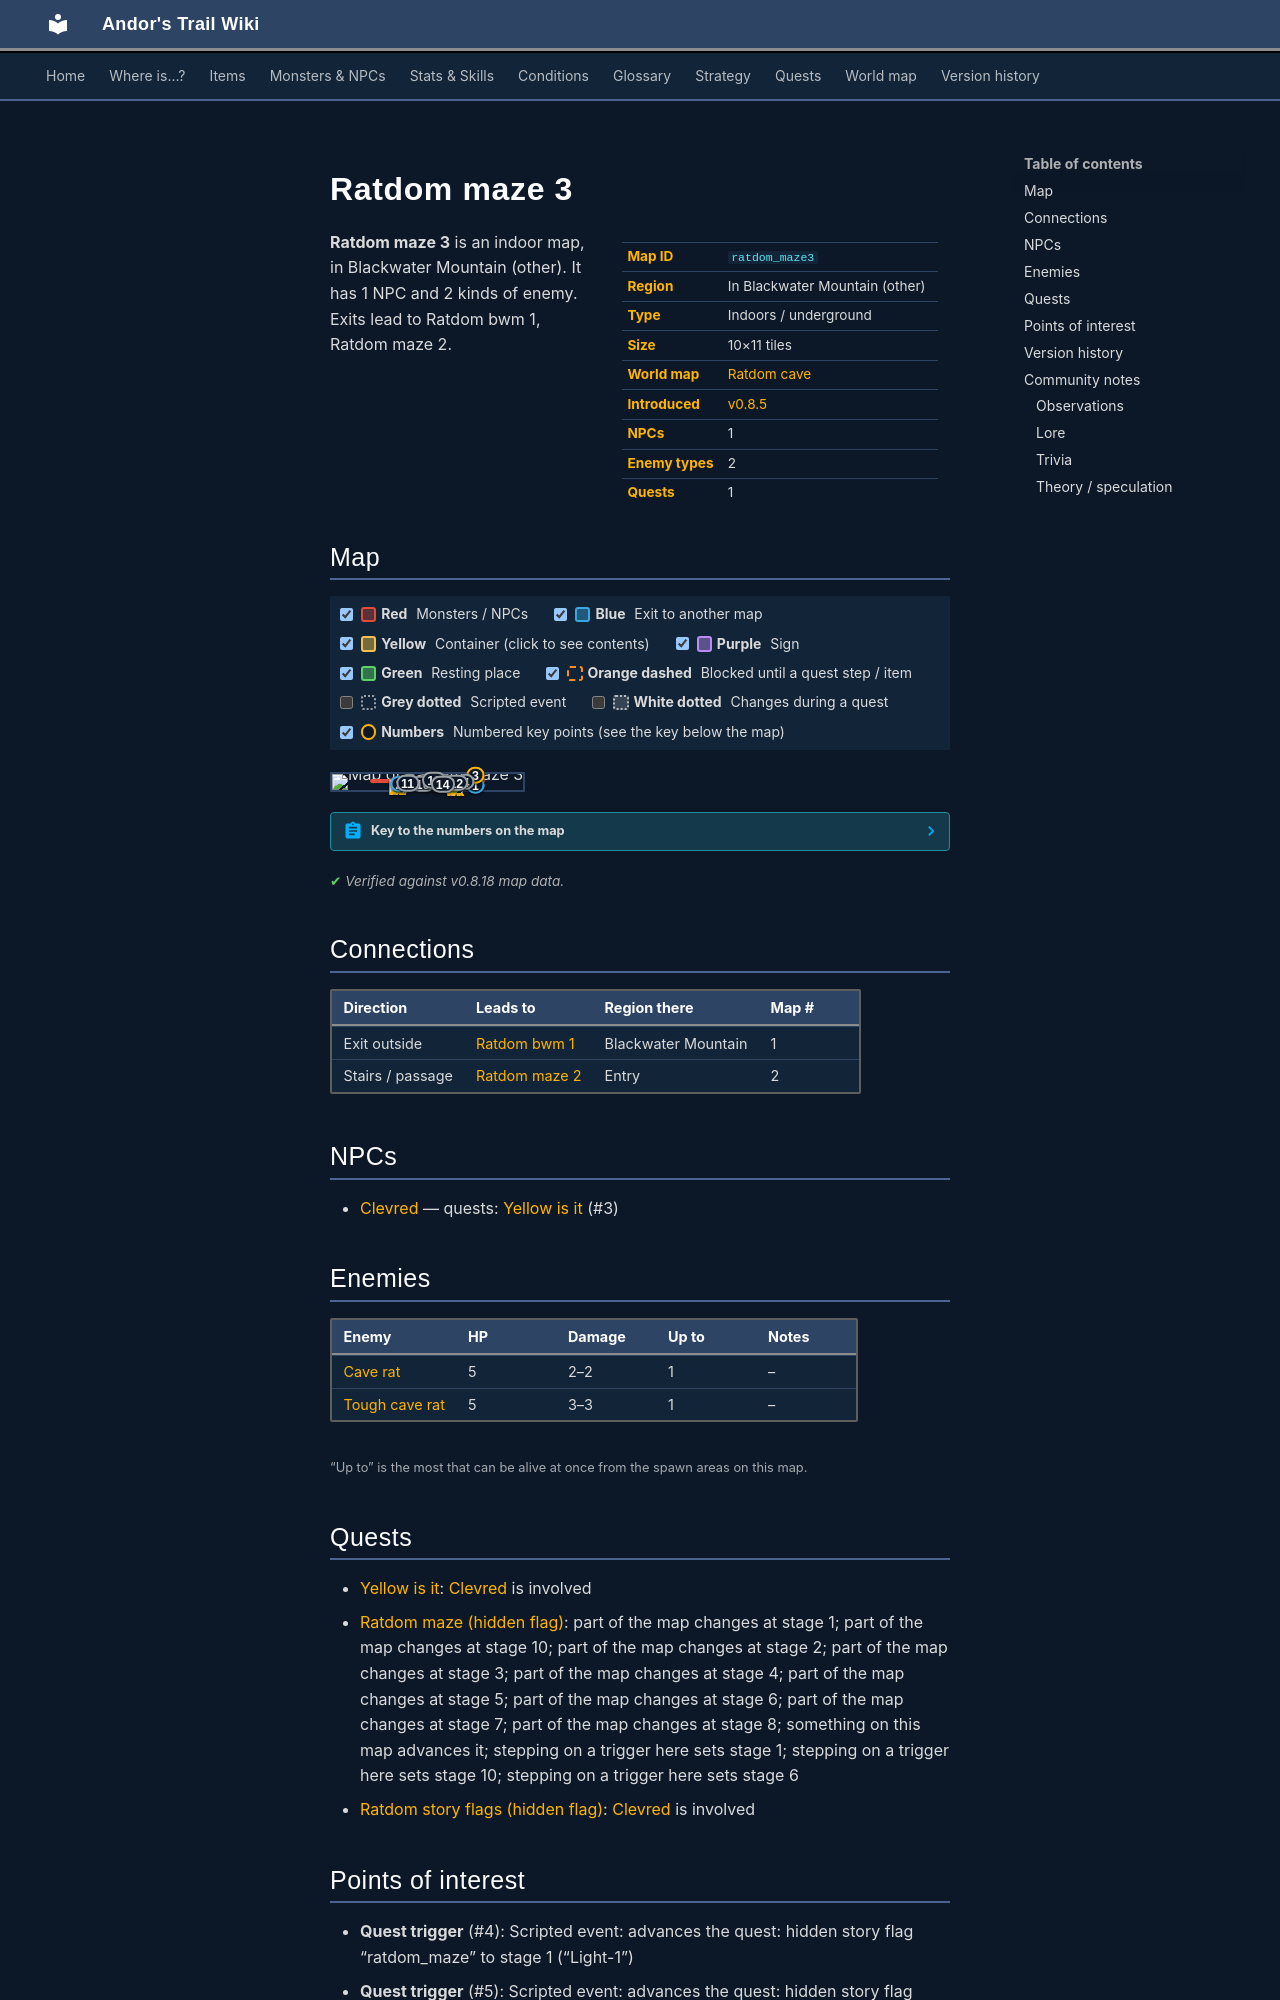

repository: asdfghjkl628/Andor-s-Trail-Wikiiii · page: maps/ratdom_maze3/index.html · generator: mkdocs

---
description: "Ratdom maze 3 is an indoor location in Andor's Trail, in Blackwater Mountain (other). NPCs: Clevred. Enemies: Cave rat, Tough cave rat. Exits to Ratdom bwm 1, Ratdom maze 2."
---

# Ratdom maze 3

<div class="infobox" markdown>

| | |
|---|---|
| **Map ID** | `ratdom_maze3` |
| **Region** | In Blackwater Mountain (other) |
| **Type** | Indoors / underground |
| **Size** | 10×11 tiles |
| **World map** | [Ratdom cave](index.md) |
| **Introduced** | [v0.8.5](../versions/0.8.5.md) |
| **NPCs** | 1 |
| **Enemy types** | 2 |
| **Quests** | 1 |

</div>

**Ratdom maze 3** is an indoor map, in Blackwater Mountain (other). It has 1 NPC and 2 kinds of enemy. Exits lead to Ratdom bwm 1, Ratdom maze 2.
